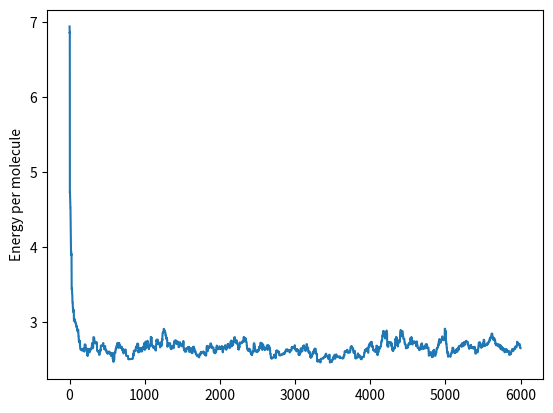

The matplotlib source for this figure:
# -*- coding: utf-8 -*-
"""
Created on Mon May 15 18:16:32 2017

[redacted]
"""

import numpy as np
import math
import matplotlib.pyplot as plt

N=60
steps=100
Lred=math.pow(2.0*N,1/3)
rc=Lred/2
Ared=0.8
delta=Lred
tail=2.0*np.pi*Ared*0.5*math.exp(1.0-rc)
ptail=2/3*np.pi*Ared*0.5*0.5*(3+rc)*math.exp(-rc+1)

accep=0
nonaccep=0
Ener=np.zeros(steps)
Virial=np.zeros(steps)
Pressure=np.zeros(steps)
conftest=np.array([[1,0,0],[2,0,0]])

def distance(conf,k,u):
    sq1 = conf[k,0]-conf[u,0]-Lred*math.floor((conf[k,0]-conf[u,0])/Lred+0.5)
    sq2 = conf[k,1]-conf[u,1]-Lred*math.floor((conf[k,1]-conf[u,1])/Lred+0.5)
    sq3 = conf[k,2]-conf[u,2]-Lred*math.floor((conf[k,2]-conf[u,2])/Lred+0.5)
    
    sq1=sq1*sq1
    sq2=sq2*sq2
    sq3=sq3*sq3  
    
    return math.sqrt(sq1 + sq2 + sq3)

def totalenergy(conf):
    E=0
    Vir=0
    for i in range(N):
        for j in range(N):
            Etemp=0
            Virtemp=0
            if i<j:
                dij=distance(conf,i,j)
                if dij<1:
                    Etemp=1/math.pow(dij,3)
                    Virtemp=-3*Etemp
                if dij<rc:
                    Etemp=1/math.pow(dij,2)*math.exp(-dij+1)
                    Virtemp=-Etemp/dij-2*Etemp
            E+=Etemp
            Vir+=Virtemp
    E=Ared*E
    Vir=Ared*Vir
    return np.array([E,Vir])
    
def energyi(conf,i):
    Eij=0
    Virij=0
    for j in range(N):
        Etemp=0
        Virtemp=0
        if j!=i:
            dij=distance(conf,i,j)
            if dij<1:
                Etemp=1/math.pow(dij,3)
                Virtemp=-3*Etemp
            if dij<rc:
                Etemp=1/math.pow(dij,2)*math.exp(-dij+1)
                Virtemp=-Etemp/dij-2*Etemp
        Eij+=Etemp
        Virij+=Virtemp
    Eij=Ared*Eij
    Virij=Ared*Virij
    
    return np.array([Eij,Virij])

r=np.zeros([N,3])
rnew=np.zeros([N,3])
for i in range(N):
    r[i,0]=np.random.uniform()*Lred
    r[i,1]=np.random.uniform()*Lred
    r[i,2]=np.random.uniform()*Lred

Energy=np.zeros(steps*N)
Virial=np.zeros(steps*N)
Pressure=np.zeros(steps*N)
Resultsrun=totalenergy(r)
for f in range(N):
    rnew[f,0]=r[f,0]
    rnew[f,1]=r[f,1]
    rnew[f,2]=r[f,2]
D_E=np.zeros(2) 

count=0
for s in range(0,steps):
    for l in range(N):
        count+=1
        rnew[l,0]=r[l,0]+delta*(np.random.uniform()-0.5)
        rnew[l,1]=r[l,1]+delta*(np.random.uniform()-0.5)
        rnew[l,2]=r[l,2]+delta*(np.random.uniform()-0.5)
        
        D_Results=energyi(rnew,l)-energyi(r,l)

        rannum=np.random.uniform()
        if rannum<=math.exp(-D_Results[0]):

            r[l,0]=rnew[l,0]
            r[l,1]=rnew[l,1]
            r[l,2]=rnew[l,2]
            Resultsrun+=D_Results
            
            if count>1000:
                accep+=1
        else:
	       
            rnew[l,0] = r[l,0]
            rnew[l,1] = r[l,1]
            rnew[l,2] = r[l,2]
            if count>1000:
                nonaccep+=1
                      
              
        Energy[count-1]=Resultsrun[0]
        Virial[count-1]=Resultsrun[1]
 
AverageVirial=np.mean(Virial[1000:6000])       
Avepressure=0.5-(1/3*math.pow(Lred,-3)*AverageVirial)        
TotalEnergy=np.mean(Energy[1000:6000])/N


np.savetxt('Energy',Energy[1000:6000])
np.savetxt('Virial',Energy[1000:6000])


fig=plt.figure()
plt.plot(Energy/N)
plt.ylabel('Energy per molecule') 
fig.savefig('Energy.png')  
print(accep)
print(TotalEnergy)
print(Avepressure)
print(TotalEnergy+tail)
print(Avepressure+ptail)     
'''if rannum<=math.exp(-D_Results[0]):'''        
    





    
            
